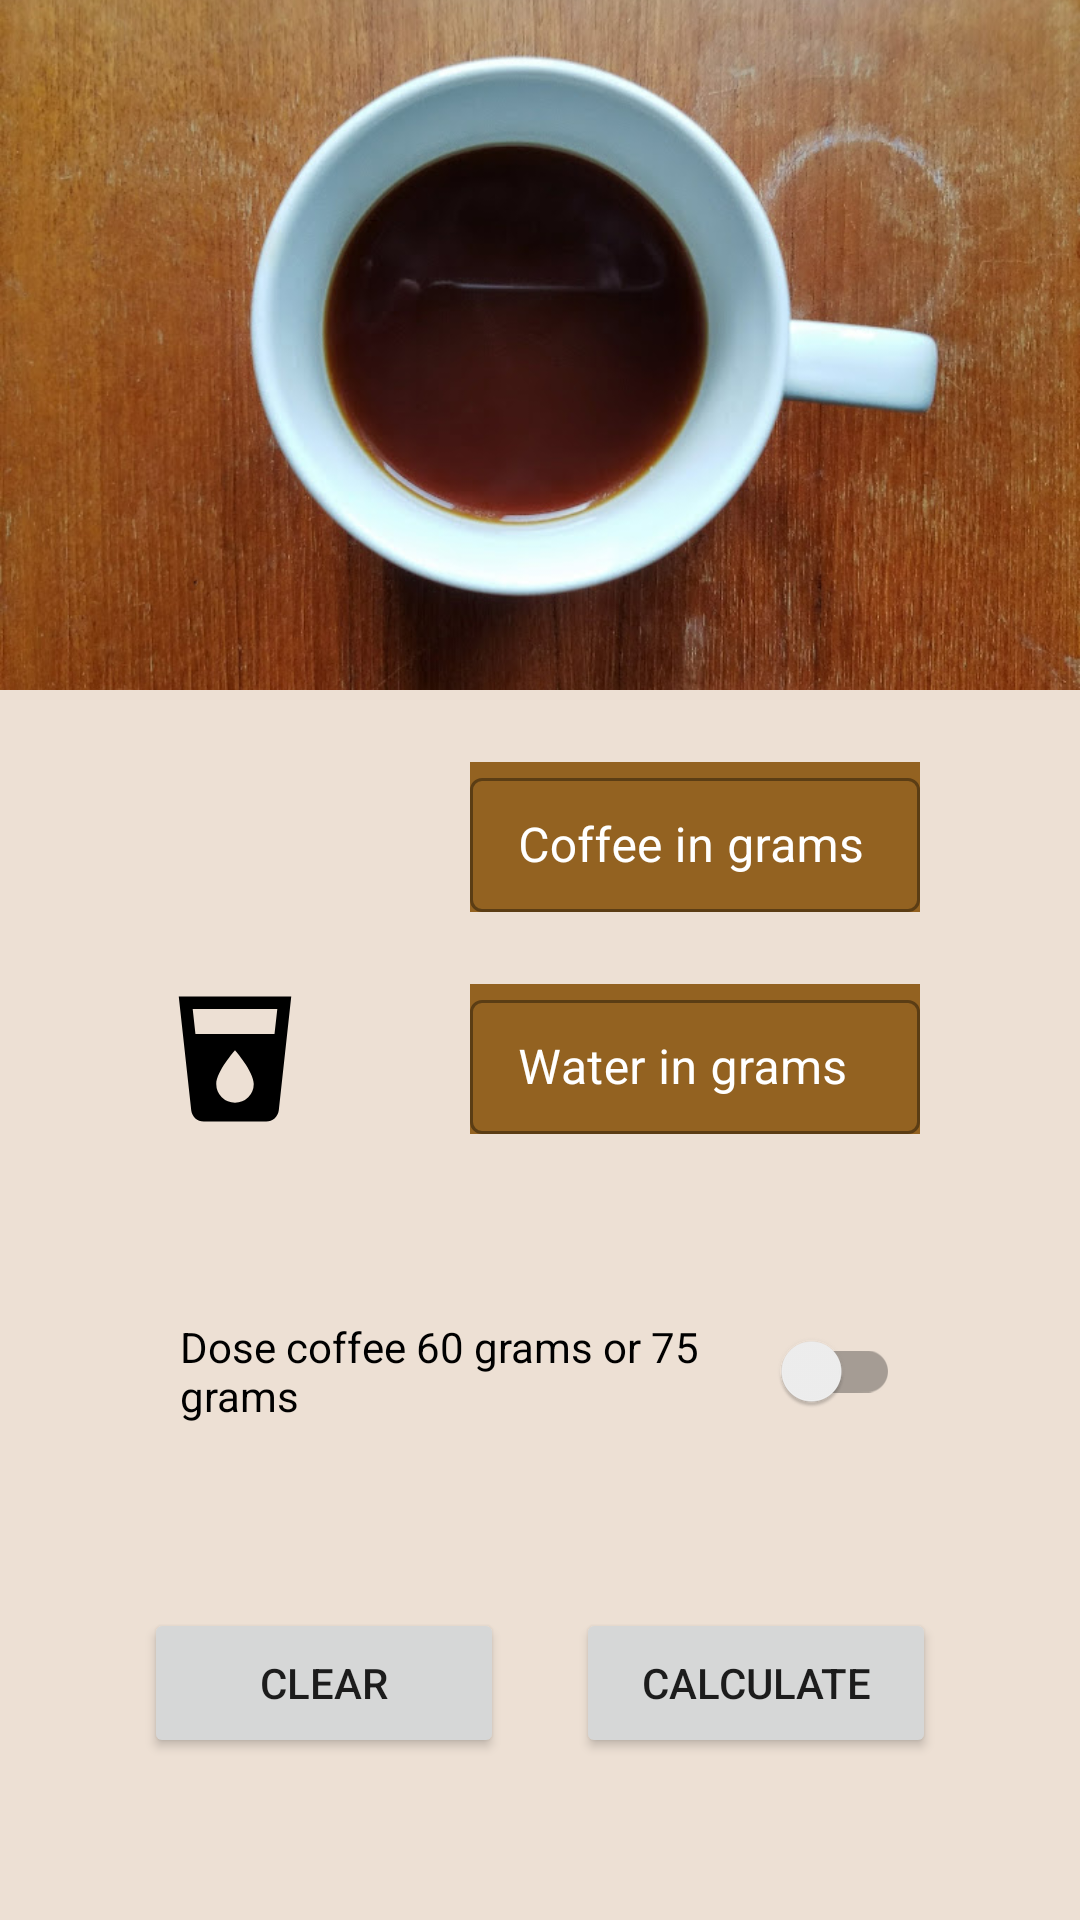

This screen was rendered from an Android layout file. Write that file and the resources it references.
<!-- AndroidManifest.xml: application theme Theme.NewCoffeeApp -->
<!-- res/layout/activity_calculator.xml -->
<?xml version="1.0" encoding="utf-8"?>
<androidx.constraintlayout.widget.ConstraintLayout xmlns:android="http://schemas.android.com/apk/res/android"
    xmlns:app="http://schemas.android.com/apk/res-auto"
    xmlns:tools="http://schemas.android.com/tools"
    android:layout_width="match_parent"
    android:layout_height="match_parent"
    android:background="@color/latte"
    tools:context=".CalculatorActivity">

    <ImageView
        android:id="@+id/image_view_calculator"
        android:layout_width="match_parent"
        android:layout_height="230dp"
        android:scaleType="centerCrop"
        android:src="@drawable/image_about"
        app:layout_constraintEnd_toEndOf="parent"
        app:layout_constraintStart_toStartOf="parent"
        app:layout_constraintTop_toTopOf="parent" />

    <ImageView
        android:id="@+id/image_view_calculator_coffee"
        android:layout_width="50dp"
        android:layout_height="50dp"
        android:layout_marginTop="24dp"
        android:src="@drawable/ic_coffee"
        app:layout_constraintEnd_toStartOf="@+id/text_edit_coffee"
        app:layout_constraintStart_toStartOf="parent"
        app:layout_constraintTop_toBottomOf="@id/image_view_calculator" />

    <com.google.android.material.textfield.TextInputLayout
        android:id="@+id/text_edit_coffee"
        style="@style/Widget.MaterialComponents.TextInputLayout.OutlinedBox"
        android:layout_width="150dp"
        android:textColorHint="@color/white"
        android:background="@color/coffee_brown"
        android:layout_height="50dp"
        android:layout_marginTop="24dp"
        android:hint="Coffee in grams"
        app:layout_constraintEnd_toEndOf="parent"
        app:layout_constraintStart_toEndOf="@+id/image_view_calculator_coffee"
        app:layout_constraintTop_toBottomOf="@id/image_view_calculator">


        <com.google.android.material.textfield.TextInputEditText
            android:layout_width="match_parent"
            android:layout_height="match_parent" />

    </com.google.android.material.textfield.TextInputLayout>


    <ImageView
        android:id="@+id/image_view_calculator_water"
        android:layout_width="50dp"
        android:layout_height="50dp"
        android:layout_marginTop="24dp"
        android:src="@drawable/ic_cup_water"
        app:layout_constraintEnd_toStartOf="@+id/text_edit_water"
        app:layout_constraintStart_toStartOf="parent"
        app:layout_constraintTop_toBottomOf="@id/image_view_calculator_coffee" />

    <com.google.android.material.textfield.TextInputLayout
        android:id="@+id/text_edit_water"
        style="@style/Widget.MaterialComponents.TextInputLayout.OutlinedBox"
        android:layout_width="150dp"
        android:layout_height="50dp"
        android:textColorHint="@color/white"
        android:background="@color/coffee_brown"
        android:layout_marginTop="24dp"
        android:hint="Water in grams"
        app:layout_constraintEnd_toEndOf="parent"
        app:layout_constraintStart_toEndOf="@+id/image_view_calculator_coffee"
        app:layout_constraintTop_toBottomOf="@id/text_edit_coffee">


        <com.google.android.material.textfield.TextInputEditText
            android:layout_width="match_parent"
            android:layout_height="match_parent" />

    </com.google.android.material.textfield.TextInputLayout>

    <androidx.appcompat.widget.SwitchCompat
        android:paddingStart="12dp"
        android:paddingEnd="12dp"
        android:layout_marginStart="48dp"
        style="@style/Widget.AppCompat.CompoundButton.Switch"
        android:layout_marginEnd="48dp"
        android:text="Dose coffee 60 grams or 75 grams"
        app:layout_constraintTop_toBottomOf="@id/image_view_calculator_water"
        app:layout_constraintBottom_toTopOf="@id/button_clear"
        app:layout_constraintStart_toStartOf="parent"
        app:layout_constraintEnd_toEndOf="parent"
        android:id="@+id/switch_dose"
        android:layout_width="0dp"
        android:layout_height="50dp" />

    <Button
        android:layout_marginStart="24dp"
        android:id="@+id/button_clear"
        app:layout_constraintTop_toBottomOf="@id/switch_dose"
        app:layout_constraintStart_toStartOf="parent"
        app:layout_constraintBottom_toBottomOf="parent"
        app:layout_constraintEnd_toStartOf="@id/button_calculate"
        android:layout_width="120dp"
        android:layout_height="50dp"
        android:text="Clear" />

    <Button
        app:layout_constraintStart_toEndOf="@id/button_clear"
        app:layout_constraintBottom_toBottomOf="parent"
        app:layout_constraintEnd_toEndOf="parent"
        app:layout_constraintTop_toBottomOf="@id/switch_dose"
        android:id="@+id/button_calculate"
        android:layout_marginEnd="24dp"
        android:layout_width="120dp"
        android:text="Calculate"
        android:layout_height="50dp" />


</androidx.constraintlayout.widget.ConstraintLayout>
<!-- resources referenced by this layout -->
<resources>
  <color name="coffee_brown">#936221</color>
  <color name="latte">#EDE0D4</color>
  <color name="white">#FFFFFFFF</color>
  <!-- drawable ic_cup_water (drawable) -->
  <vector xmlns:android="http://schemas.android.com/apk/res/android"
      android:width="24dp"
      android:height="24dp"
      android:viewportWidth="24"
      android:viewportHeight="24">
    <path
        android:fillColor="#FF000000"
        android:pathData="M18.32,8H5.67L5.23,4H18.77M12,19A3,3 0,0 1,9 16C9,14 12,10.6 12,10.6C12,10.6 15,14 15,16A3,3 0,0 1,12 19M3,2L5,20.23C5.13,21.23 5.97,22 7,22H17C18,22 18.87,21.23 19,20.23L21,2H3Z"/>
  </vector>
  <!-- drawable image_about: jpg bitmap (drawable-xxxhdpi, 106092 bytes) -->
  <style name="Theme.NewCoffeeApp" parent="Theme.MaterialComponents.DayNight.DarkActionBar">
          
          <item name="colorPrimary">@color/coffee_brown</item>
          <item name="colorPrimaryVariant">@color/brown_dark</item>
          <item name="colorOnPrimary">@color/white</item>
          
          <item name="colorSecondary">@color/teal_200</item>
          <item name="colorSecondaryVariant">@color/teal_700</item>
          <item name="colorOnSecondary">@color/black</item>
          
          <item name="android:statusBarColor" tools:targetApi="l">?attr/colorPrimaryVariant</item>
          
      </style>
  <color name="brown_dark">#753504</color>
  <color name="teal_200">#FF03DAC5</color>
  <color name="teal_700">#FF018786</color>
  <color name="black">#FF000000</color>
</resources>
